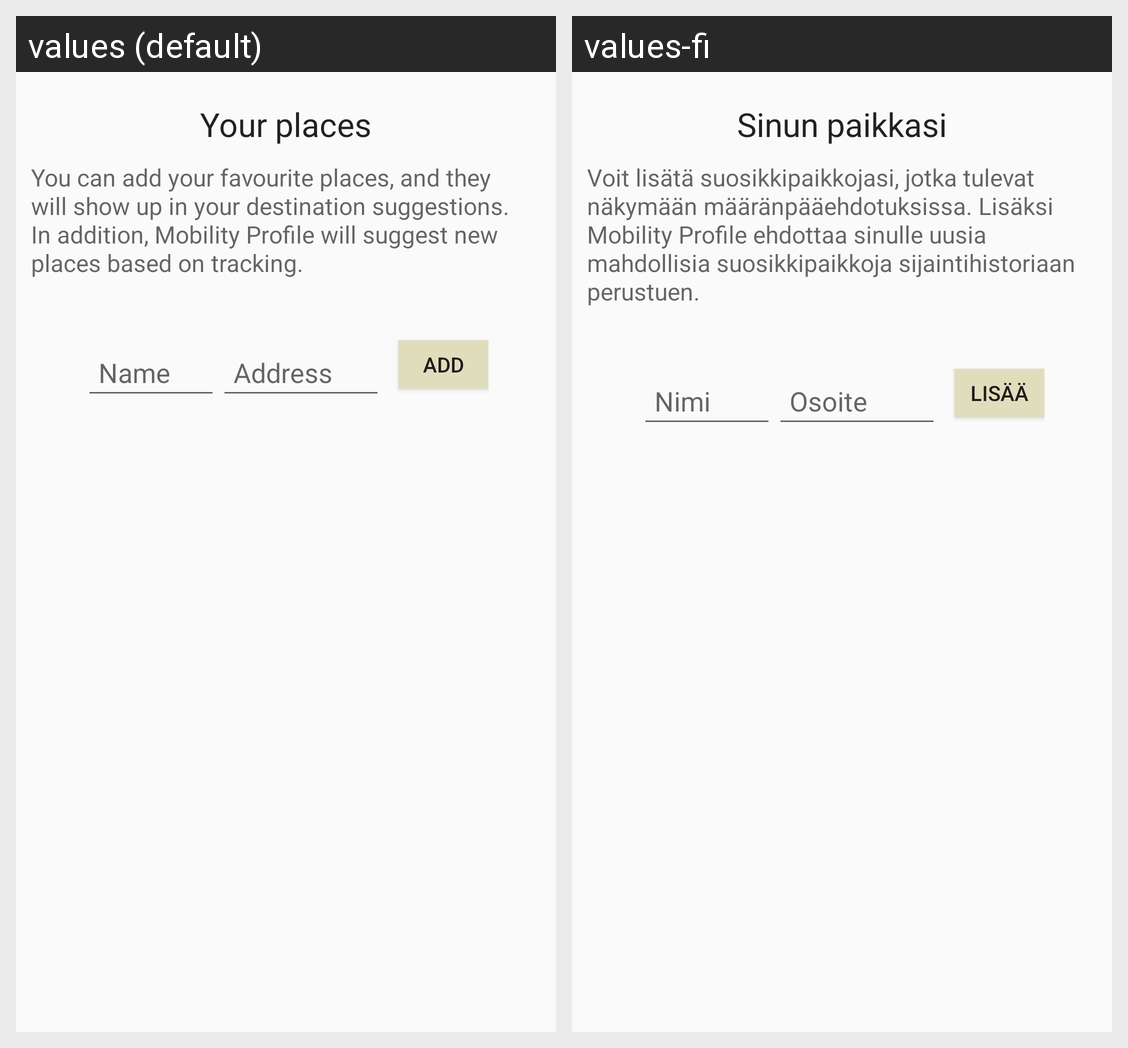

Strings drawn on this Android screen and how each of the app's shown locales translates them:
Android screen res/layout/fragment_your_places.xml rendered under 2 locales, left to right: values (default), values-fi. Device: Nexus 5 (rendered at 1080×1920; each locale shown at half size, 540×960, under a caption strip naming it); theme AppTheme.
Strings drawn on this screen, with the default value and each locale's value (text and hints the layout hard-codes, and strings that could not be matched under every locale, appear in the picture but are not listed):

your_places_title
  values: Your places
  values-fi: Sinun paikkasi

your_places_info
  values: You can add your favourite places, and they will show up in your destination suggestions. In addition, Mobility Profile will suggest new places based on tracking.
  values-fi: Voit lisätä suosikkipaikkojasi, jotka tulevat näkymään määränpääehdotuksissa. Lisäksi Mobility Profile ehdottaa sinulle uusia mahdollisia suosikkipaikkoja sijaintihistoriaan perustuen.

your_places_new_place_name
  values: Name
  values-fi: Nimi

your_places_new_place_address
  values: Address
  values-fi: Osoite

add
  values: Add
  values-fi: Lisää
